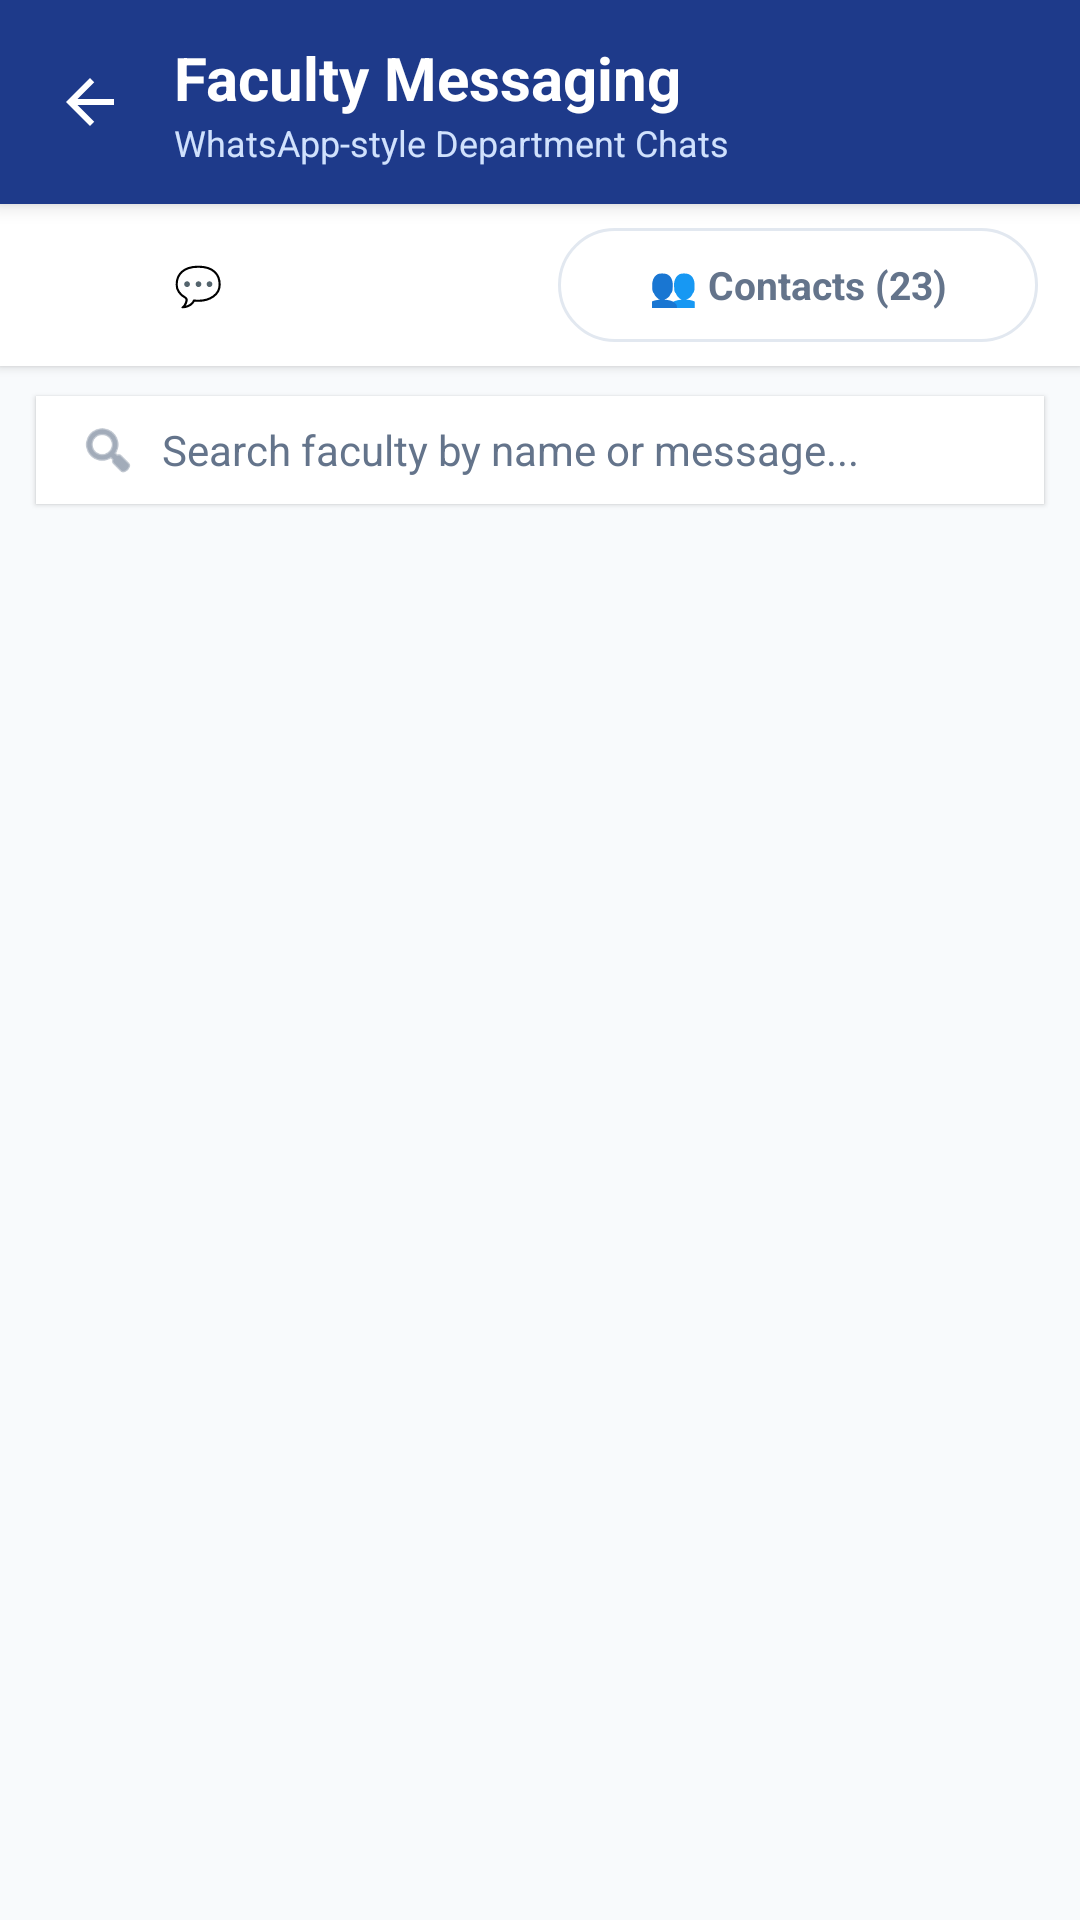

Reconstruct the res/layout file that produces this screen, plus the resources it refers to.
<!-- AndroidManifest.xml: application theme Theme.DeptFlow -->
<!-- res/layout/activity_faculty_list.xml -->
<?xml version="1.0" encoding="utf-8"?>
<LinearLayout
    xmlns:android="http://schemas.android.com/apk/res/android"
    xmlns:app="http://schemas.android.com/apk/res-auto"
    xmlns:tools="http://schemas.android.com/tools"
    android:layout_width="match_parent"
    android:layout_height="match_parent"
    android:orientation="vertical"
    android:background="@color/background">

    
    <LinearLayout
        android:layout_width="match_parent"
        android:layout_height="wrap_content"
        android:orientation="horizontal"
        android:gravity="center_vertical"
        android:background="@color/primary"
        android:paddingHorizontal="8dp"
        android:paddingVertical="12dp"
        android:elevation="4dp">

        <ImageButton
            android:id="@+id/ibBackFacultyList"
            android:layout_width="44dp"
            android:layout_height="44dp"
            android:background="?attr/selectableItemBackgroundBorderless"
            android:src="@drawable/ic_arrow_back"
            android:contentDescription="@string/back" />

        <LinearLayout
            android:layout_width="0dp"
            android:layout_height="wrap_content"
            android:layout_weight="1"
            android:orientation="vertical"
            android:paddingStart="6dp"
            android:paddingEnd="12dp">

            <TextView
                android:layout_width="match_parent"
                android:layout_height="wrap_content"
                android:text="Faculty Messaging"
                android:textColor="@color/text_white"
                android:textSize="20sp"
                android:textStyle="bold" />

            <TextView
                android:id="@+id/tvStatus"
                android:layout_width="match_parent"
                android:layout_height="wrap_content"
                android:text="WhatsApp-style Department Chats"
                android:textColor="@color/text_white_translucent"
                android:textSize="12sp" />

        </LinearLayout>

    </LinearLayout>

    
    <LinearLayout
        android:layout_width="match_parent"
        android:layout_height="wrap_content"
        android:orientation="horizontal"
        android:background="@color/surface"
        android:paddingHorizontal="14dp"
        android:paddingVertical="8dp"
        android:elevation="2dp">

        <TextView
            android:id="@+id/tabAllChats"
            android:layout_width="0dp"
            android:layout_height="38dp"
            android:layout_weight="1"
            android:gravity="center"
            android:text="💬 All Chats"
            android:textColor="@color/text_on_primary"
            android:textSize="13sp"
            android:textStyle="bold"
            android:background="@drawable/bg_chip_selected"
            android:layout_marginEnd="6dp"
            android:clickable="true"
            android:focusable="true" />

        <TextView
            android:id="@+id/tabContacts"
            android:layout_width="0dp"
            android:layout_height="38dp"
            android:layout_weight="1"
            android:gravity="center"
            android:text="👥 Contacts (23)"
            android:textColor="@color/text_secondary"
            android:textSize="13sp"
            android:textStyle="bold"
            android:background="@drawable/bg_chip_unselected"
            android:layout_marginStart="6dp"
            android:clickable="true"
            android:focusable="true" />

    </LinearLayout>

    
    <LinearLayout
        android:layout_width="match_parent"
        android:layout_height="wrap_content"
        android:orientation="horizontal"
        android:gravity="center_vertical"
        android:background="@color/surface"
        android:paddingHorizontal="14dp"
        android:paddingVertical="8dp"
        android:layout_marginHorizontal="12dp"
        android:layout_marginTop="10dp"
        android:layout_marginBottom="6dp"
        android:elevation="1dp">

        <ImageView
            android:layout_width="20dp"
            android:layout_height="20dp"
            android:src="@android:drawable/ic_menu_search"
            app:tint="@color/text_secondary"
            android:contentDescription="Search"
            android:layout_marginEnd="8dp" />

        <EditText
            android:id="@+id/etSearchFaculty"
            android:layout_width="match_parent"
            android:layout_height="wrap_content"
            android:hint="Search faculty by name or message..."
            android:textColorHint="@color/text_secondary"
            android:textColor="@color/text_primary"
            android:textSize="14sp"
            android:background="@null"
            android:inputType="text"
            android:maxLines="1" />

    </LinearLayout>

    
    <FrameLayout
        android:layout_width="match_parent"
        android:layout_height="0dp"
        android:layout_weight="1">

        
        <androidx.recyclerview.widget.RecyclerView
            android:id="@+id/rvFacultyList"
            android:layout_width="match_parent"
            android:layout_height="match_parent"
            android:clipToPadding="false"
            android:paddingTop="4dp"
            android:paddingBottom="16dp"
            tools:listitem="@layout/item_faculty_chat" />

        
        <ListView
            android:id="@+id/listFaculty"
            android:layout_width="0dp"
            android:layout_height="0dp"
            android:visibility="gone" />

        
        <ProgressBar
            android:id="@+id/pbLoadingFaculty"
            android:layout_width="wrap_content"
            android:layout_height="wrap_content"
            android:layout_gravity="center"
            android:indeterminateTint="@color/primary"
            android:visibility="gone" />

        
        <LinearLayout
            android:id="@+id/layoutEmptyFaculty"
            android:layout_width="match_parent"
            android:layout_height="wrap_content"
            android:layout_gravity="center"
            android:gravity="center"
            android:orientation="vertical"
            android:padding="32dp"
            android:visibility="gone">

            <ImageView
                android:layout_width="64dp"
                android:layout_height="64dp"
                android:src="@drawable/ic_chat"
                android:alpha="0.35"
                app:tint="@color/primary"
                android:contentDescription="@null"
                android:layout_marginBottom="16dp" />

            <TextView
                android:id="@+id/tvEmptyTitle"
                android:layout_width="wrap_content"
                android:layout_height="wrap_content"
                android:text="No Conversations Yet"
                android:textColor="@color/text_primary"
                android:textSize="18sp"
                android:textStyle="bold"
                android:layout_marginBottom="6dp" />

            <TextView
                android:id="@+id/tvEmptySubtitle"
                android:layout_width="wrap_content"
                android:layout_height="wrap_content"
                android:text="Tap 'Contacts' above to start a conversation with any department faculty member."
                android:textColor="@color/text_secondary"
                android:textSize="14sp"
                android:gravity="center"
                android:lineSpacingExtra="2dp" />

        </LinearLayout>

    </FrameLayout>

</LinearLayout>
<!-- res/layout/item_faculty_chat.xml (included above) -->
<?xml version="1.0" encoding="utf-8"?>
<com.google.android.material.card.MaterialCardView
    xmlns:android="http://schemas.android.com/apk/res/android"
    xmlns:app="http://schemas.android.com/apk/res-auto"
    xmlns:tools="http://schemas.android.com/tools"
    android:id="@+id/cardFacultyChat"
    android:layout_width="match_parent"
    android:layout_height="wrap_content"
    android:layout_marginHorizontal="12dp"
    android:layout_marginVertical="4dp"
    android:clickable="true"
    android:focusable="true"
    app:cardBackgroundColor="@color/surface_card"
    app:cardCornerRadius="14dp"
    app:cardElevation="1dp"
    app:strokeColor="@color/card_stroke"
    app:strokeWidth="1dp"
    app:rippleColor="#1A1E3A8A">

    <LinearLayout
        android:layout_width="match_parent"
        android:layout_height="wrap_content"
        android:orientation="horizontal"
        android:gravity="center_vertical"
        android:paddingHorizontal="14dp"
        android:paddingVertical="12dp">

        
        <FrameLayout
            android:layout_width="48dp"
            android:layout_height="48dp"
            android:layout_marginEnd="12dp">

            <TextView
                android:id="@+id/tvFacultyInitial"
                android:layout_width="48dp"
                android:layout_height="48dp"
                android:gravity="center"
                android:text="F"
                android:textColor="#FFFFFF"
                android:textSize="18sp"
                android:textStyle="bold"
                android:background="@drawable/bg_faculty_initial" />

            
            <View
                android:id="@+id/viewOnlineStatus"
                android:layout_width="12dp"
                android:layout_height="12dp"
                android:layout_gravity="bottom|end"
                android:background="@drawable/bg_stat_completed"
                android:visibility="gone" />

        </FrameLayout>

        
        <LinearLayout
            android:layout_width="0dp"
            android:layout_height="wrap_content"
            android:layout_weight="1"
            android:orientation="vertical">

            <TextView
                android:id="@+id/tvFacultyName"
                android:layout_width="match_parent"
                android:layout_height="wrap_content"
                android:textColor="@color/text_primary"
                android:textSize="15sp"
                android:textStyle="bold"
                android:maxLines="1"
                android:ellipsize="end"
                tools:text="Dr. T. Saranya" />

            <TextView
                android:id="@+id/tvFacultySubtitle"
                android:layout_width="match_parent"
                android:layout_height="wrap_content"
                android:textColor="@color/text_secondary"
                android:textSize="12sp"
                android:maxLines="1"
                android:ellipsize="end"
                android:layout_marginTop="1dp"
                tools:text="Faculty • Information Technology" />

            <TextView
                android:id="@+id/tvLastMessage"
                android:layout_width="match_parent"
                android:layout_height="wrap_content"
                android:textColor="@color/text_secondary"
                android:textSize="13sp"
                android:maxLines="1"
                android:ellipsize="end"
                android:layout_marginTop="3dp"
                tools:text="Are you available today?" />

        </LinearLayout>

        
        <LinearLayout
            android:layout_width="wrap_content"
            android:layout_height="wrap_content"
            android:orientation="vertical"
            android:gravity="end"
            android:layout_marginStart="8dp">

            <TextView
                android:id="@+id/tvLastMessageTime"
                android:layout_width="wrap_content"
                android:layout_height="wrap_content"
                android:textColor="@color/text_secondary"
                android:textSize="11sp"
                android:textStyle="bold"
                tools:text="10:45 AM" />

            <TextView
                android:id="@+id/tvUnreadBadge"
                android:layout_width="wrap_content"
                android:layout_height="wrap_content"
                android:minWidth="20dp"
                android:minHeight="20dp"
                android:gravity="center"
                android:background="@drawable/bg_unread_badge_green"
                android:textColor="#FFFFFF"
                android:textSize="11sp"
                android:textStyle="bold"
                android:paddingHorizontal="6dp"
                android:paddingVertical="1dp"
                android:layout_marginTop="6dp"
                android:visibility="gone"
                tools:text="3"
                tools:visibility="visible" />

        </LinearLayout>

    </LinearLayout>

</com.google.android.material.card.MaterialCardView>
<!-- resources referenced by this layout -->
<resources>
  <color name="background">#F8FAFC</color>
  <color name="card_stroke">#E2E8F0</color>
  <color name="primary">#1E3A8A</color>
  <color name="surface">#FFFFFF</color>
  <color name="surface_card">#FFFFFF</color>
  <color name="text_on_primary">#FFFFFF</color>
  <color name="text_primary">#0F172A</color>
  <color name="text_secondary">#64748B</color>
  <color name="text_white">#FFFFFF</color>
  <color name="text_white_translucent">#D0E1FD</color>
  <!-- drawable bg_chip_unselected (drawable) -->
  <?xml version="1.0" encoding="utf-8"?>
  <shape xmlns:android="http://schemas.android.com/apk/res/android">
      <solid android:color="@color/surface" />
      <corners android:radius="20dp" />
      <stroke android:width="1dp" android:color="@color/card_stroke" />
  </shape>
  <!-- drawable bg_faculty_initial (drawable) -->
  <?xml version="1.0" encoding="utf-8"?>
  <shape xmlns:android="http://schemas.android.com/apk/res/android"
      android:shape="oval">
  
      <solid android:color="#2563EB" />
  
  </shape>
  <!-- drawable bg_stat_completed (drawable) -->
  ﻿<?xml version="1.0" encoding="utf-8"?>
  <shape xmlns:android="http://schemas.android.com/apk/res/android"
      android:shape="rectangle" >
      <solid android:color="#DCFCE7" />
      <corners android:radius="12dp" />
  </shape>
  <!-- drawable ic_arrow_back (drawable) -->
  ﻿<vector xmlns:android="http://schemas.android.com/apk/res/android"
      android:width="24dp"
      android:height="24dp"
      android:viewportWidth="24"
      android:viewportHeight="24" >
    <path
        android:fillColor="#FFFFFF"
        android:pathData="M20,11H7.83l5.59,-5.59L12,4l-8,8 8,8 1.41,-1.41L7.83,13H20v-2z" />
  </vector>
  <!-- drawable ic_chat (drawable) -->
  <vector xmlns:android="http://schemas.android.com/apk/res/android"
      android:width="24dp"
      android:height="24dp"
      android:viewportWidth="24"
      android:viewportHeight="24">
      <path
          android:fillColor="#2563EB"
          android:pathData="M20,2H4C2.9,2 2,2.9 2,4v18l4,-4h14c1.1,0 2,-0.9 2,-2V4C22,2.9 21.1,2 20,2z" />
  </vector>
  <string name="back">Back</string>
  <style name="Theme.DeptFlow" parent="Theme.MaterialComponents.DayNight.NoActionBar">
          
          <item name="colorPrimary">@color/primary</item>
          <item name="colorPrimaryVariant">@color/primary_dark</item>
          <item name="colorOnPrimary">@color/text_on_primary</item>
          
          <item name="colorSecondary">@color/accent</item>
          <item name="colorSecondaryVariant">@color/accent_light</item>
          <item name="colorOnSecondary">@color/text_on_primary</item>
          
          <item name="android:statusBarColor">@color/primary_dark</item>
          <item name="android:windowLightStatusBar" tools:targetApi="m">false</item>
          <item name="android:windowBackground">@color/background</item>
      </style>
  <color name="primary_dark">#172554</color>
  <color name="accent">#0D9488</color>
  <color name="accent_light">#14B8A6</color>
</resources>
